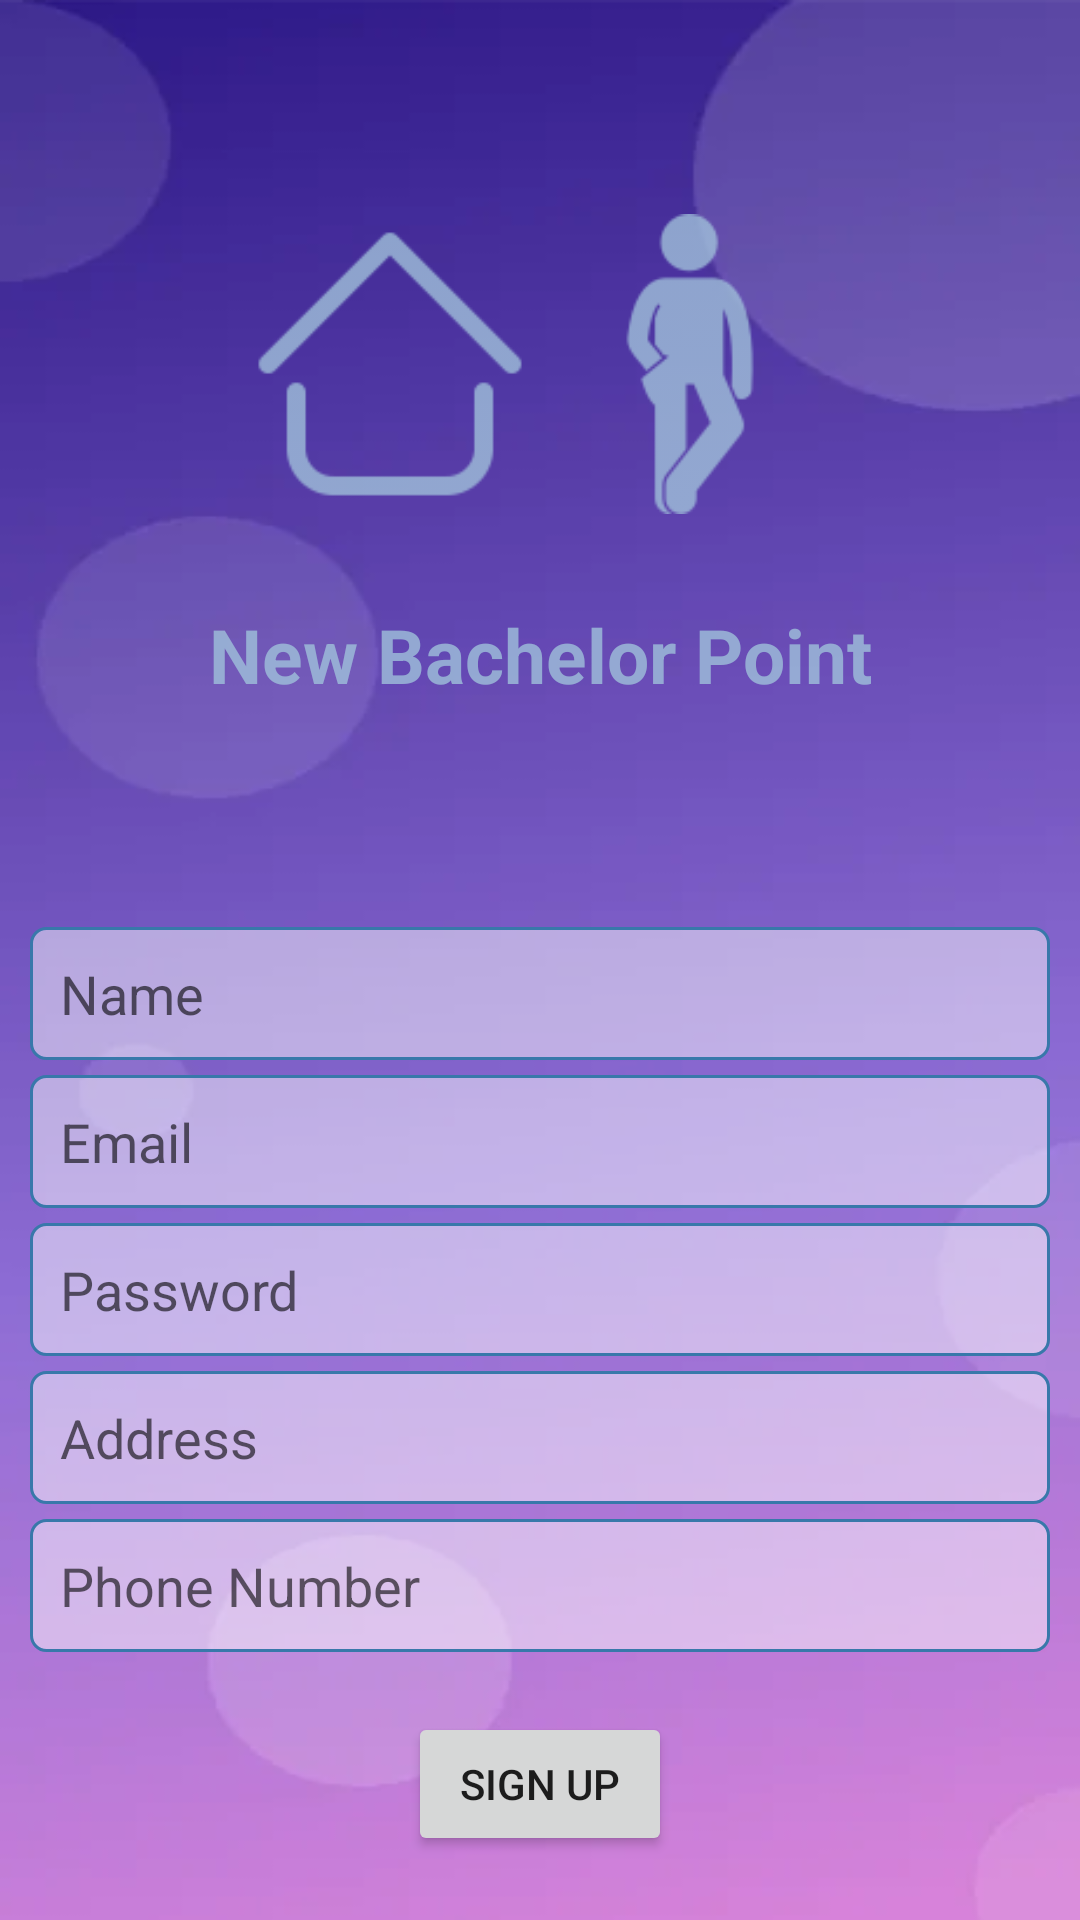

Android layout source for this screen:
<!-- AndroidManifest.xml: application theme Theme.BachelorPoint -->
<!-- res/layout/fragment_sign_up.xml -->
<?xml version="1.0" encoding="utf-8"?>
<RelativeLayout xmlns:android="http://schemas.android.com/apk/res/android"
    xmlns:app="http://schemas.android.com/apk/res-auto"
    xmlns:tools="http://schemas.android.com/tools"
    android:layout_width="match_parent"
    android:layout_height="match_parent"
    android:background="@drawable/bg_1"
    android:gravity="center"
    android:padding="@dimen/dimen_10dp"
    android:orientation="vertical"
    tools:context=".ui.signInSignUp.SignUpFragment">

    <LinearLayout
        android:id="@+id/logoLl"
        android:layout_width="match_parent"
        android:layout_height="wrap_content"
        android:layout_centerHorizontal="true"
        android:layout_marginTop="@dimen/dimen_50dp"
        android:gravity="center"
        android:orientation="horizontal">

        <ImageView
            android:layout_width="100dp"
            android:layout_height="100dp"
            android:src="@drawable/home"
            app:tint="@color/color_sp_popup" />

        <ImageView
            android:layout_width="100dp"
            android:layout_height="100dp"
            android:src="@drawable/man_2"
            app:tint="@color/color_sp_popup" />
    </LinearLayout>

    <TextView
        android:layout_width="match_parent"
        android:layout_height="wrap_content"
        android:layout_below="@id/logoLl"
        android:layout_marginStart="@dimen/dimen_20dp"
        android:layout_marginTop="@dimen/dimen_20dp"
        android:layout_marginEnd="@dimen/dimen_20dp"
        android:layout_marginBottom="@dimen/dimen_20dp"
        android:gravity="center"
        android:padding="@dimen/dimen_10dp"
        android:text="New Bachelor Point"
        android:textColor="@color/color_sp_popup"
        android:textSize="25sp"
        android:textStyle="bold" />

    <EditText
        android:id="@+id/nameEt"
        android:layout_width="match_parent"
        android:layout_height="wrap_content"
        android:layout_centerInParent="true"
        android:background="@drawable/bg_et"
        android:hint="@string/name_en"
        android:padding="@dimen/dimen_10dp" />

    <EditText
        android:layout_below="@+id/nameEt"
        android:layout_marginTop="@dimen/dimen_5dp"
        android:background="@drawable/bg_et"
        android:padding="@dimen/dimen_10dp"
        android:id="@+id/emailEt"
        android:text=""
        android:layout_width="match_parent"
        android:layout_height="wrap_content"
        android:hint="@string/email" />

    <EditText
        android:layout_below="@+id/emailEt"
        android:id="@+id/passwordEt"
        android:layout_marginTop="@dimen/dimen_5dp"
        android:background="@drawable/bg_et"
        android:inputType="textPassword"
        android:text=""
        android:padding="@dimen/dimen_10dp"
        android:layout_width="match_parent"
        android:layout_height="wrap_content"
        android:hint="@string/password" />

    <EditText
        android:id="@+id/addressEt"
        android:layout_width="match_parent"
        android:layout_height="wrap_content"
        android:layout_below="@+id/passwordEt"
        android:layout_marginTop="@dimen/dimen_5dp"
        android:background="@drawable/bg_et"
        android:hint="Address"
        android:inputType="text"
        android:padding="@dimen/dimen_10dp"
        android:text="" />

    <EditText
        android:id="@+id/phoneEt"
        android:layout_width="match_parent"
        android:layout_height="wrap_content"
        android:layout_below="@+id/addressEt"
        android:layout_marginTop="@dimen/dimen_5dp"
        android:background="@drawable/bg_et"
        android:hint="Phone Number"
        android:inputType="phone"
        android:padding="@dimen/dimen_10dp"
        android:text="" />

    <Button
        android:layout_below="@+id/phoneEt"
        android:id="@+id/signUpBtn"
        android:layout_centerHorizontal="true"
        android:text="Sign Up"
        android:layout_marginTop="@dimen/dimen_20dp"
        android:layout_width="wrap_content"
        android:layout_height="wrap_content" />

    <com.github.ybq.android.spinkit.SpinKitView
        android:id="@+id/progressBar"
        style="@style/SpinKitView.Large.ThreeBounce"
        android:layout_width="match_parent"
        android:layout_height="wrap_content"
        android:layout_below="@+id/phoneEt"
        android:layout_gravity="center"
        android:indeterminate="true"
        android:visibility="gone"
        app:SpinKit_Color="@color/color_sp_popup" />


</RelativeLayout>
<!-- resources referenced by this layout -->
<resources>
  <color name="color_sp_popup">#CBA0C1DA</color>
  <dimen name="dimen_10dp">10dp</dimen>
  <dimen name="dimen_20dp">20dp</dimen>
  <dimen name="dimen_50dp">50dp</dimen>
  <dimen name="dimen_5dp">5dp</dimen>
  <!-- drawable bg_1: jpg bitmap (drawable, 3348 bytes) -->
  <!-- drawable bg_et (drawable) -->
  <?xml version="1.0" encoding="utf-8"?>
  <shape xmlns:android="http://schemas.android.com/apk/res/android"
      android:shape="rectangle">
  
      <solid android:color="@color/grey"/>
      <corners android:radius="@dimen/dimen_5dp"/>
      <stroke android:color="@color/purple_200" android:width="@dimen/dimen_1dp"/>
  </shape>
  <!-- drawable home: png bitmap (drawable, 3269 bytes) -->
  <!-- drawable man_2: png bitmap (drawable, 6804 bytes) -->
  <string name="email">Email</string>
  <string name="name_en">Name</string>
  <string name="password">Password</string>
  <style name="Theme.BachelorPoint" parent="Theme.MaterialComponents.DayNight.DarkActionBar">
          
          <item name="colorPrimary">@color/purple_200</item>
          <item name="colorPrimaryVariant">@color/purple_700</item>
          <item name="colorOnPrimary">@color/white</item>
          
          <item name="colorSecondary">@color/teal_200</item>
          <item name="colorSecondaryVariant">@color/teal_700</item>
          <item name="colorOnSecondary">@color/black</item>
          
          <item name="android:statusBarColor">?attr/colorPrimaryVariant</item>
          
      </style>
  <color name="grey">#7BFFFFFF</color>
  <color name="purple_200">#3878AA</color>
  <dimen name="dimen_1dp">1dp</dimen>
  <color name="purple_700">#FF3700B3</color>
  <color name="white">#FFFFFFFF</color>
  <color name="teal_200">#FF03DAC5</color>
  <color name="teal_700">#FF018786</color>
  <color name="black">#FF000000</color>
</resources>
